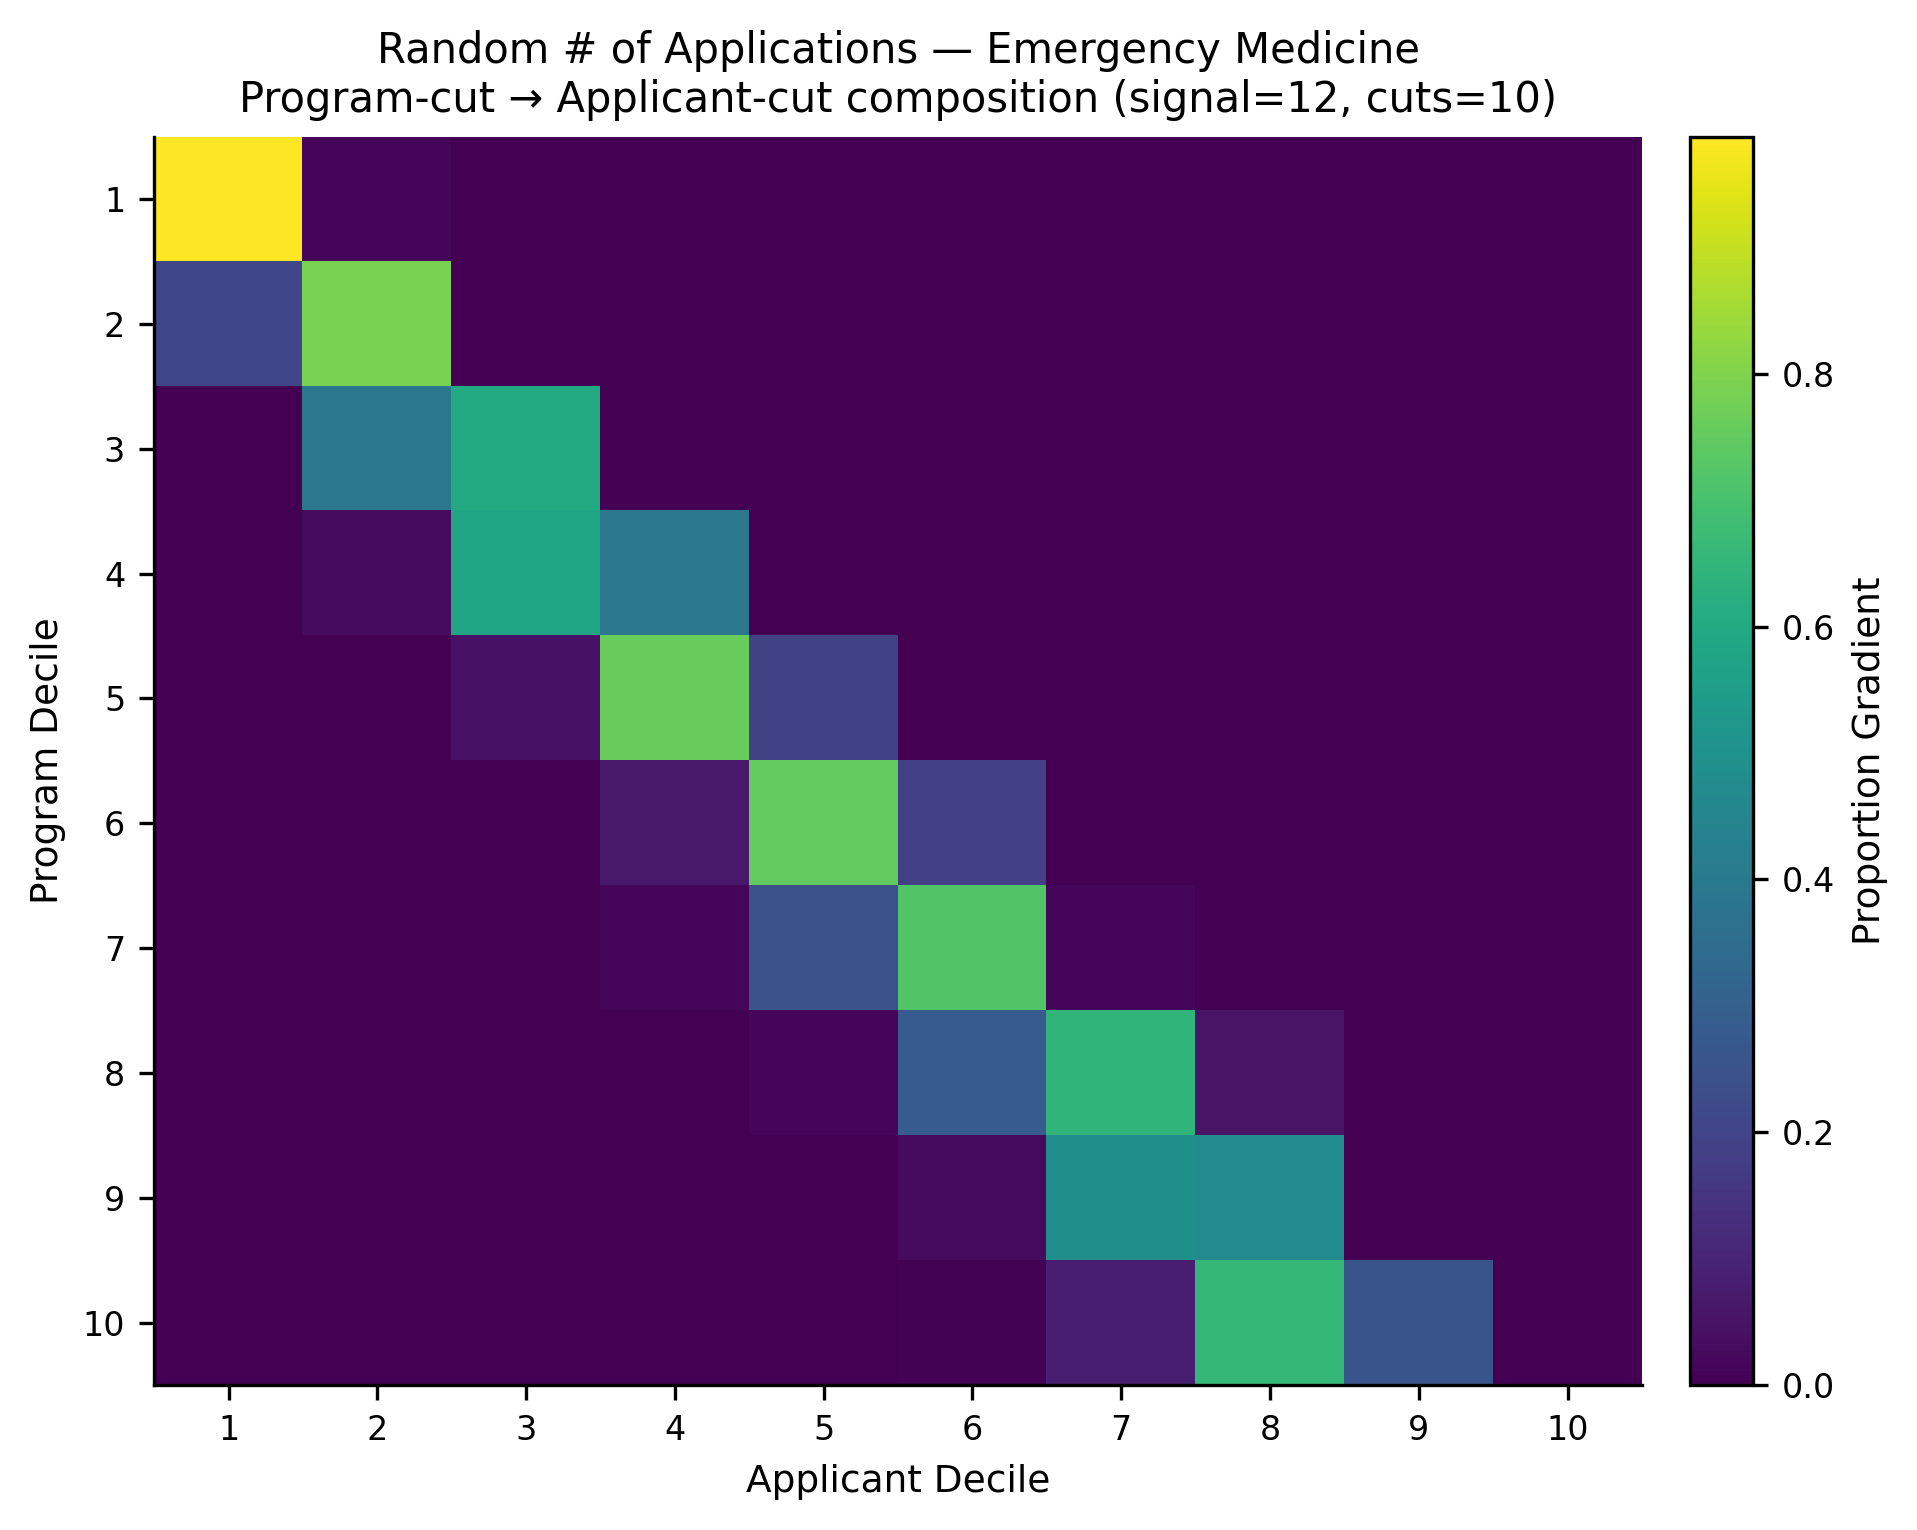

The data file committed next to this chart (first rows):
, app_cut_1, app_cut_2, app_cut_3, app_cut_4, app_cut_5, app_cut_6, app_cut_7, app_cut_8, app_cut_9, app_cut_10
prog_cut_1, 0.9875, 0.01252, 0.0, 0.0, 0.0, 0.0, 0.0, 0.0, 0.0, 0.0
prog_cut_2, 0.2108, 0.7892, 0.0, 0.0, 0.0, 0.0, 0.0, 0.0, 0.0, 0.0
prog_cut_3, 0.0009822, 0.395, 0.6027, 0.001309, 0.0, 0.0, 0.0, 0.0, 0.0, 0.0
prog_cut_4, 0.0, 0.0304, 0.579, 0.3906, 0.0, 0.0, 0.0, 0.0, 0.0, 0.0
prog_cut_5, 0.0, 0.003679, 0.04932, 0.7576, 0.1894, 0.0, 0.0, 0.0, 0.0, 0.0
prog_cut_6, 0.0, 0.0, 6.349206349206349e-05, 0.06619, 0.7485, 0.1853, 0.0, 0.0, 0.0, 0.0
prog_cut_7, 0.0, 0.0, 0.0, 0.0168, 0.2528, 0.7187, 0.01162, 0.0, 0.0, 0.0
prog_cut_8, 0.0, 0.0, 0.0, 0.000263, 0.01442, 0.2848, 0.6479, 0.05262, 0.0, 0.0
prog_cut_9, 0.0, 0.0, 0.0, 0.0, 0.0, 0.03025, 0.4923, 0.4774, 0.0, 0.0
prog_cut_10, 0.0, 0.0, 0.0, 0.0, 0.0, 0.005048, 0.08114, 0.6569, 0.2569, 0.0
